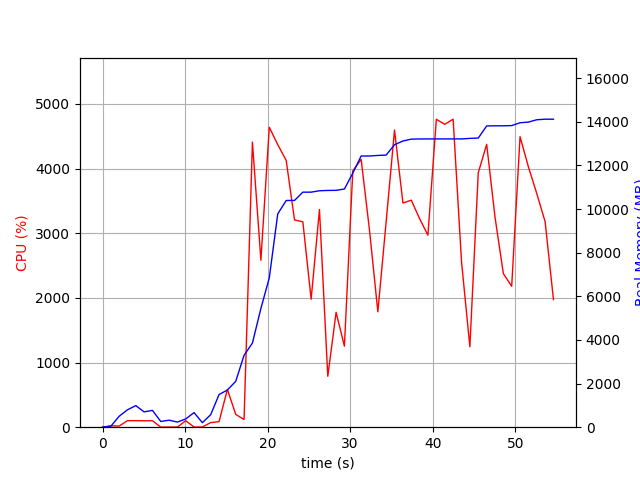

Values plotted in this chart, from the file beside it:
elapsed_time, nproc, cpu, mem_real, mem_virtual
4.100799560546875e-05, 1, 0.0, 6.254, 3186
1.006, 2, 21.9, 43.75, 147.6
2.014, 4, 17.9, 502.9, 2019
3.021, 4, 101.2, 798, 2344
4.029, 5, 101.2, 989.1, 2826
5.038, 3, 99.2, 701.5, 1956
6.045, 3, 100.2, 772.7, 2068
7.053, 3, 1.0, 262, 1451
8.061, 3, 2.0, 322, 1524
9.069, 3, 2.0, 234.6, 1444
10.08, 3, 100.2, 378.5, 1564
11.09, 5, 3.0, 669.8, 2388
12.1, 3, 3.0, 207.6, 1423
13.11, 1, 71.2, 576.8, 1733
14.12, 2, 86.1, 1497, 2716
15.13, 1, 584.6, 1705, 6142
16.14, 1, 198.1, 2103, 7230
17.15, 1, 118.8, 3299, 8808
18.16, 1, 4408, 3857, 10344
19.18, 1, 2582, 5443, 12148
20.2, 1, 4638, 6846, 14680
21.23, 1, 4369, 9779, 14957
22.25, 1, 4125, 10393, 14957
23.26, 1, 3205, 10395, 14964
24.27, 1, 3177, 10775, 15092
25.27, 1, 1979, 10775, 15092
26.28, 1, 3366, 10839, 15092
27.29, 1, 787.3, 10855, 15252
28.3, 1, 1777, 10859, 15259
29.3, 1, 1253, 10919, 15259
30.32, 1, 3963, 11646, 16201
31.33, 1, 4141, 12434, 17093
32.34, 1, 3045, 12434, 17093
33.36, 1, 1784, 12458, 17093
34.36, 1, 3183, 12476, 17093
35.37, 1, 4594, 12951, 17653
36.39, 1, 3467, 13120, 17653
37.4, 1, 3511, 13206, 17653
38.41, 1, 3225, 13214, 17653
39.42, 1, 2969, 13216, 17653
40.44, 1, 4762, 13216, 17653
41.46, 1, 4684, 13216, 17653
42.48, 1, 4763, 13216, 17653
43.5, 1, 2556, 13216, 17653
44.5, 1, 1245, 13240, 17653
45.52, 1, 3935, 13256, 17663
46.54, 1, 4374, 13811, 18393
47.55, 1, 3245, 13817, 18393
48.56, 1, 2375, 13817, 18393
49.57, 1, 2178, 13827, 18393
50.58, 1, 4492, 13957, 18523
51.59, 1, 4026, 13987, 21083
52.6, 1, 3616, 14094, 21083
53.62, 1, 3178, 14120, 21083
54.63, 1, 1973, 14120, 21083
